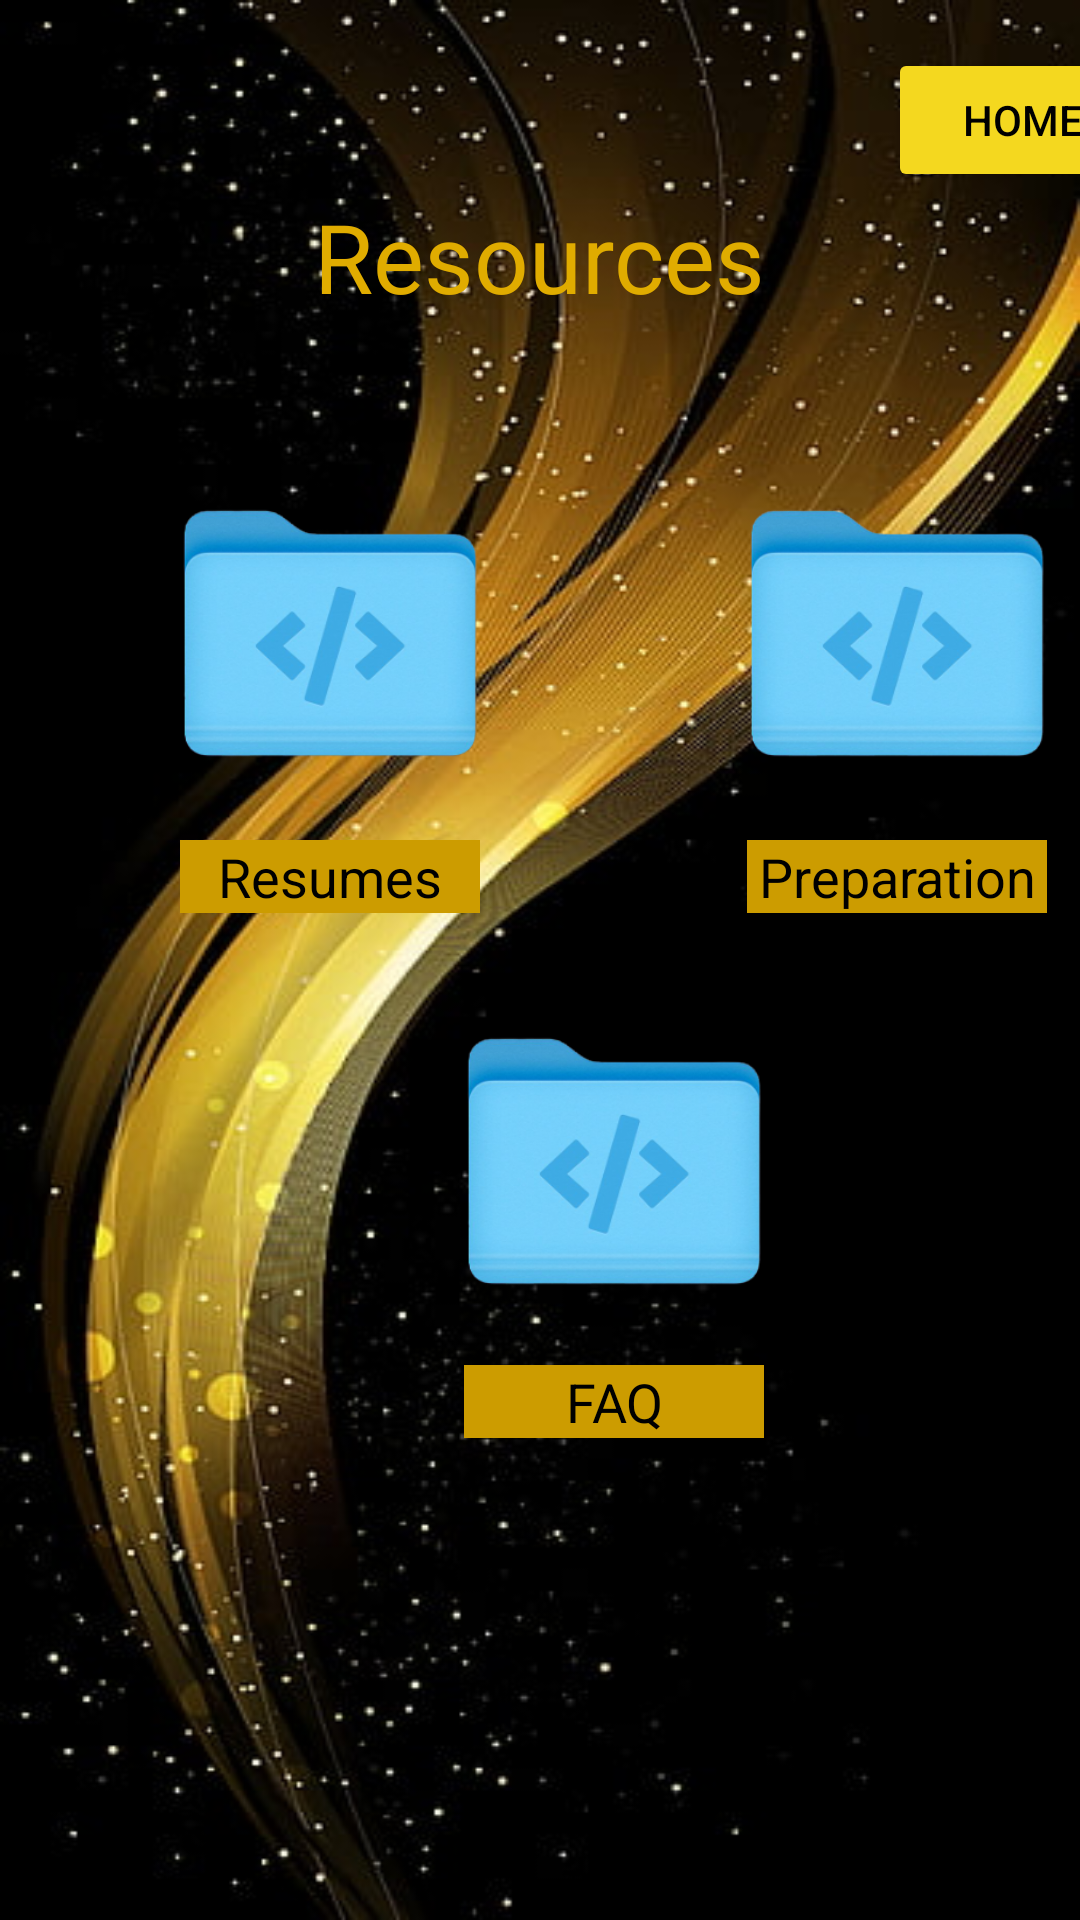

Android layout source for this screen:
<!-- AndroidManifest.xml: application theme Theme.JobSearchApplication -->
<!-- res/layout/resource.xml -->
<?xml version="1.0" encoding="utf-8"?>
<androidx.constraintlayout.widget.ConstraintLayout xmlns:android="http://schemas.android.com/apk/res/android"
    xmlns:app="http://schemas.android.com/apk/res-auto"
    xmlns:tools="http://schemas.android.com/tools"
    android:layout_width="match_parent"
    android:layout_height="match_parent"
    android:background="@drawable/resourcebackground"
    tools:context=".MainActivity">

    <Button
        android:id="@+id/home"
        android:layout_width="90dp"
        android:layout_height="0dp"
        android:layout_marginStart="296dp"
        android:layout_marginTop="16dp"
        android:backgroundTint="#F4D81F"
        android:text="Home"
        android:textColor="@color/black"
        android:textSize="14dp"
        app:layout_constraintStart_toStartOf="parent"
        app:layout_constraintTop_toTopOf="parent" />

    <ImageView
        android:id="@+id/resumes"
        android:clickable="true"
        android:layout_width="100dp"
        android:layout_height="100dp"
        android:layout_marginStart="60dp"
        android:layout_marginTop="54dp"
        android:layout_marginEnd="176dp"
        android:backgroundTint="#F4D81F"
        android:text="Home"
        android:textColor="@color/black"
        android:textSize="14dp"
        app:layout_constraintStart_toStartOf="parent"
        app:layout_constraintTop_toBottomOf="@+id/resourcestitle"
        app:srcCompat="@drawable/foldericon"
        />

    <ImageView
        android:id="@+id/preparation"
        app:srcCompat="@drawable/foldericon"
        android:layout_width="100dp"
        android:layout_height="100dp"
        android:layout_marginStart="249dp"
        android:layout_marginTop="54dp"
        android:layout_marginEnd="176dp"
        app:layout_constraintStart_toStartOf="parent"
        app:layout_constraintTop_toBottomOf="@+id/resourcestitle"/>

    <ImageView
        android:id="@+id/faq"
        android:layout_width="100dp"
        android:layout_height="100dp"
        android:layout_marginStart="154.5dp"
        android:layout_marginTop="230dp"
        android:layout_marginEnd="382dp"
        app:srcCompat="@drawable/foldericon"
        app:layout_constraintStart_toStartOf="parent"
        app:layout_constraintTop_toBottomOf="@+id/resourcestitle"/>

    <TextView
        android:id="@+id/resourcestitle"
        android:layout_width="wrap_content"
        android:layout_height="wrap_content"
        android:gravity="center"
        android:text="Resources"
        android:textColor="#E0AC00"
        android:textSize="32dp"
        app:layout_constraintBottom_toBottomOf="parent"
        app:layout_constraintEnd_toEndOf="parent"
        app:layout_constraintHorizontal_bias="0.498"
        app:layout_constraintStart_toStartOf="parent"
        app:layout_constraintTop_toTopOf="parent"
        app:layout_constraintVertical_bias="0.107" />

    <TextView
        android:id="@+id/resumestext"
        android:layout_width="100dp"
        android:layout_height="wrap_content"
        android:layout_marginStart="60dp"
        android:layout_marginTop="280dp"
        android:background="#CC9C00"
        android:gravity="center"
        android:text="Resumes"
        android:textColor="@color/black"
        android:textSize="18dp"
        app:layout_constraintStart_toStartOf="parent"
        app:layout_constraintTop_toTopOf="parent" />

    <TextView
        android:id="@+id/preparationtext"
        android:layout_width="100dp"
        android:layout_height="wrap_content"
        android:layout_marginStart="249dp"
        android:layout_marginTop="280dp"
        android:background="#CC9C00"
        android:gravity="center"
        android:text="Preparation"
        android:textColor="@color/black"
        android:textSize="18dp"
        app:layout_constraintStart_toStartOf="parent"
        app:layout_constraintTop_toTopOf="parent" />

    <TextView
        android:id="@+id/faqtext"
        android:layout_width="100dp"
        android:layout_height="wrap_content"
        android:layout_marginStart="154.5dp"
        android:layout_marginTop="455dp"
        android:background="#CC9C00"
        android:gravity="center"
        android:text="FAQ"
        android:textColor="@color/black"
        android:textSize="18dp"
        app:layout_constraintStart_toStartOf="parent"
        app:layout_constraintTop_toTopOf="parent" />

</androidx.constraintlayout.widget.ConstraintLayout>
<!-- resources referenced by this layout -->
<resources>
  <!-- drawable foldericon: png bitmap (drawable, 61152 bytes) -->
  <!-- drawable resourcebackground: jpg bitmap (drawable, 44396 bytes) -->
  <style name="Theme.JobSearchApplication" parent="Theme.MaterialComponents.DayNight.DarkActionBar">
          
          <item name="colorPrimary">@color/purple_500</item>
          <item name="colorPrimaryVariant">@color/purple_700</item>
          <item name="colorOnPrimary">@color/white</item>
          
          <item name="colorSecondary">@color/teal_200</item>
          <item name="colorSecondaryVariant">@color/teal_700</item>
          <item name="colorOnSecondary">@color/black</item>
          
          <item name="android:statusBarColor">?attr/colorPrimaryVariant</item>
          
      </style>
  <!-- not gathered from this repository: default colours our renderer supplied (Android Studio template values) -->
  <color name="purple_500">#FF6200EE</color>
  <color name="purple_700">#FF3700B3</color>
  <color name="teal_200">#FF03DAC5</color>
  <color name="teal_700">#FF018786</color>
  <color name="black">#FF000000</color>
  <color name="white">#FFFFFFFF</color>
</resources>
